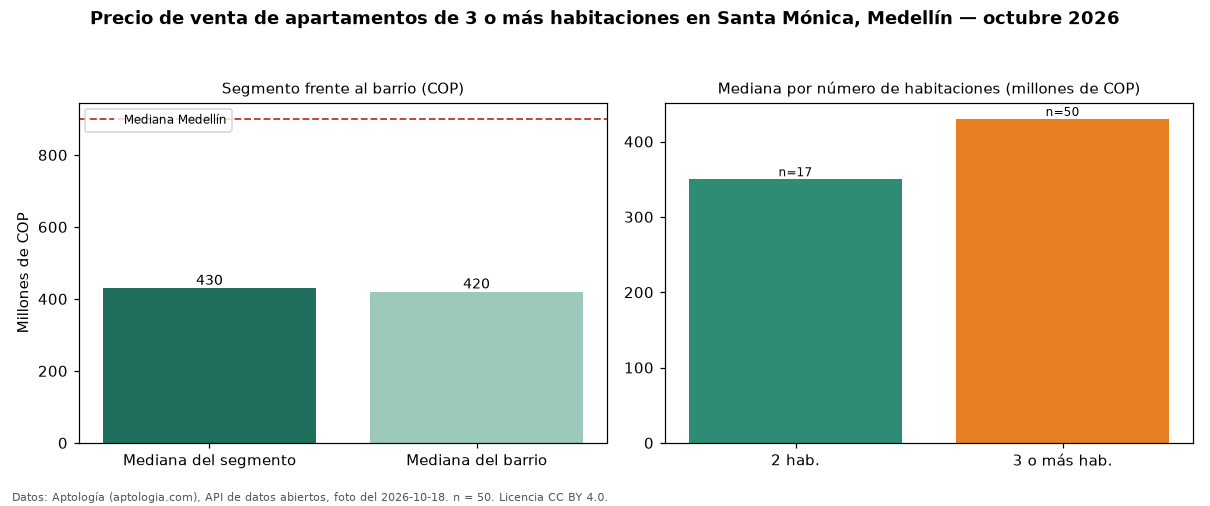

Data behind this chart, as committed beside it:
seccion, metrica, valor_cop, n
precio, mediana, 430000000, 50
habitaciones, 2, 350000000, 17
habitaciones, 3+, 430000000, 50
barrio, mediana_barrio_todos_los_tamanos, 420000000, 67
ciudad, mediana_ciudad, 900000000, 
fuente, fecha_foto, 2026-10-18, 
fuente, atribucion, https://www.aptologia.com/venta/medellin…, 
